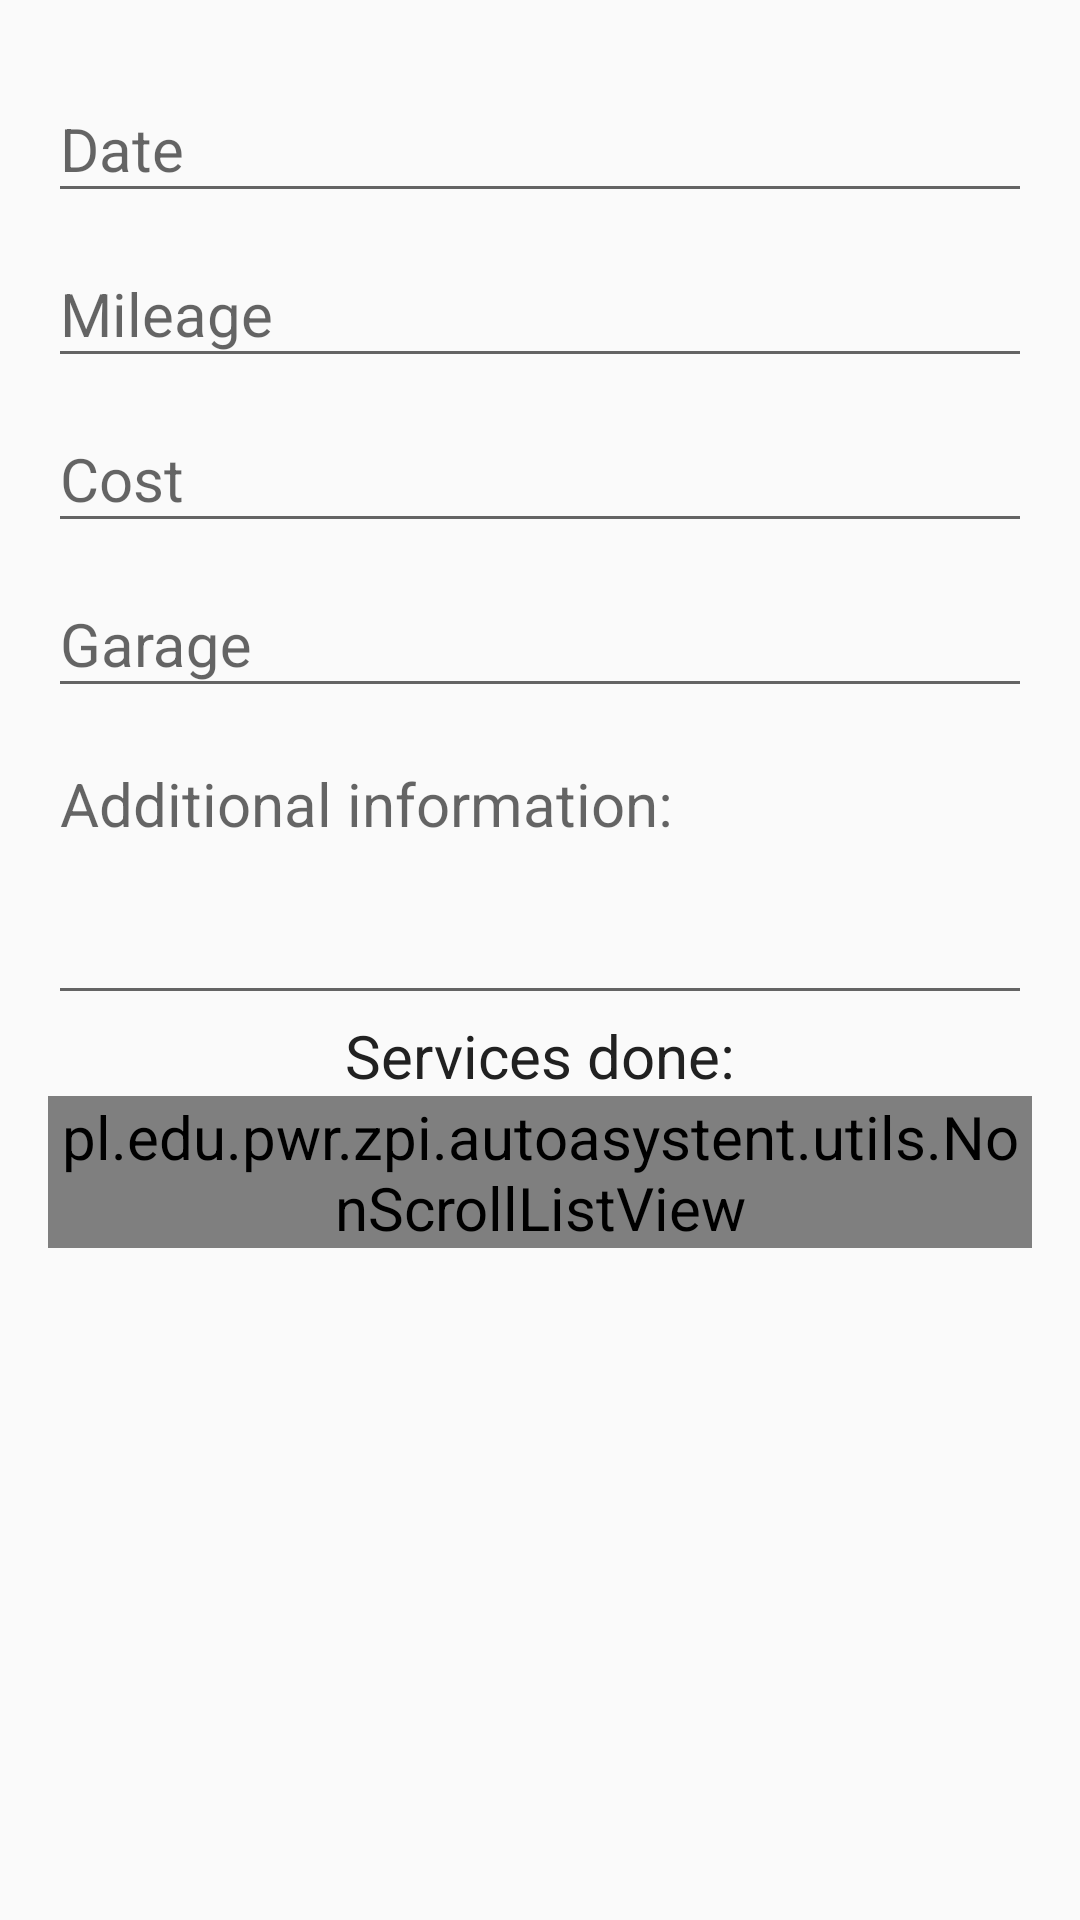

The Android layout XML behind this screen, and the referenced resources:
<!-- AndroidManifest.xml: application theme AppTheme -->
<!-- res/layout/activity_service_add.xml -->
<?xml version="1.0" encoding="utf-8"?>
<ScrollView xmlns:android="http://schemas.android.com/apk/res/android"
    xmlns:tools="http://schemas.android.com/tools"
    android:layout_width="match_parent"
    android:layout_height="match_parent"
    android:descendantFocusability="beforeDescendants"
    android:focusableInTouchMode="true">

    <RelativeLayout
        android:layout_width="match_parent"
        android:layout_height="wrap_content"
        android:layout_marginTop="@dimen/activity_vertical_margin"
        android:paddingLeft="@dimen/activity_horizontal_margin"
        android:paddingRight="@dimen/activity_horizontal_margin"
        android:paddingBottom="20dp">

        <android.support.design.widget.TextInputLayout
            android:id="@+id/input_service_date"
            android:layout_width="match_parent"
            android:layout_height="wrap_content">

            <EditText
                android:id="@+id/service_date"
                android:layout_width="match_parent"
                android:layout_height="wrap_content"
                android:focusable="false"
                android:hint="@string/date_label"
                android:inputType="date" />

        </android.support.design.widget.TextInputLayout>

        <android.support.design.widget.TextInputLayout
            android:id="@+id/input_service_mileage"
            android:layout_width="match_parent"
            android:layout_height="wrap_content"
            android:layout_below="@+id/input_service_date">

            <EditText
                android:id="@+id/service_mileage"
                android:layout_width="match_parent"
                android:layout_height="wrap_content"
                android:hint="@string/mileage_label"
                android:inputType="number" />

        </android.support.design.widget.TextInputLayout>

        <android.support.design.widget.TextInputLayout
            android:id="@+id/input_service_cost"
            android:layout_width="match_parent"
            android:layout_height="wrap_content"
            android:layout_below="@+id/input_service_mileage">

            <EditText
                android:id="@+id/service_cost"
                android:layout_width="match_parent"
                android:layout_height="wrap_content"
                android:hint="@string/cost_label"
                android:inputType="numberDecimal" />

        </android.support.design.widget.TextInputLayout>

        <android.support.design.widget.TextInputLayout
            android:id="@+id/input_service_garage"
            android:layout_width="match_parent"
            android:layout_height="wrap_content"
            android:layout_below="@+id/input_service_cost">

            <EditText
                android:id="@+id/service_garage"
                android:layout_width="match_parent"
                android:layout_height="wrap_content"
                android:hint="@string/garage_label" />

        </android.support.design.widget.TextInputLayout>

        <android.support.design.widget.TextInputLayout
            android:id="@+id/input_service_description"
            android:layout_width="match_parent"
            android:layout_height="wrap_content"
            android:layout_below="@+id/input_service_garage">

            <EditText
                android:id="@+id/service_description"
                android:layout_width="match_parent"
                android:layout_height="wrap_content"
                android:layout_below="@+id/service_garage"
                android:gravity="top"
                android:hint="@string/service_description_label"
                android:inputType="textMultiLine"
                android:lines="3" />

        </android.support.design.widget.TextInputLayout>

        <TextView
            android:id="@+id/service_servicesdone"
            android:layout_width="wrap_content"
            android:layout_height="wrap_content"
            android:layout_below="@id/input_service_description"
            android:layout_centerHorizontal="true"
            android:text="@string/servicesdone_label"
            android:textAppearance="?android:attr/textAppearanceLarge" />

        <pl.edu.pwr.zpi.autoasystent.utils.NonScrollListView
            android:id="@+id/service_add_list"
            android:layout_width="match_parent"
            android:layout_height="wrap_content"
            android:layout_below="@+id/service_servicesdone"
            tools:listitem="@layout/item_service_done_jobs" />


    </RelativeLayout>
</ScrollView>
<!-- res/layout/item_service_done_jobs.xml (included above) -->
<?xml version="1.0" encoding="utf-8"?>
<LinearLayout xmlns:android="http://schemas.android.com/apk/res/android"
	xmlns:tools="http://schemas.android.com/tools"
	android:orientation="horizontal"
	android:layout_width="match_parent"
	android:layout_height="match_parent">

	<CheckBox
		android:id="@+id/maintenance_checkbox"
		android:layout_width="wrap_content"
		android:layout_height="wrap_content"/>

	<TextView
		android:id="@+id/maintenance_label"
		android:layout_width="match_parent"
		android:layout_height="wrap_content"
		tools:text="Jakas naprawa"/>
</LinearLayout>
<!-- resources referenced by this layout -->
<resources>
  <dimen name="activity_horizontal_margin">16dp</dimen>
  <dimen name="activity_vertical_margin">16dp</dimen>
  <string name="cost_label">Cost</string>
  <string name="date_label">Date</string>
  <string name="garage_label">Garage</string>
  <string name="mileage_label">Mileage</string>
  <string name="service_description_label">Additional information:</string>
  <string name="servicesdone_label">Services done:</string>
  <style name="AppTheme" parent="Theme.AppCompat.Light.NoActionBar">
          
          <item name="colorPrimary">@color/primary</item>
          <item name="colorPrimaryDark">@color/primary_dark</item>
          <item name="colorAccent">@color/accent</item>
          <item name="android:textSize">20sp</item>
          <item name="android:textColor">@color/primary_text</item>
      </style>
  <color name="primary">#8BC34A</color>
  <color name="primary_dark">#689F38</color>
  <color name="accent">#CDDC39</color>
  <color name="primary_text">#212121</color>
</resources>
